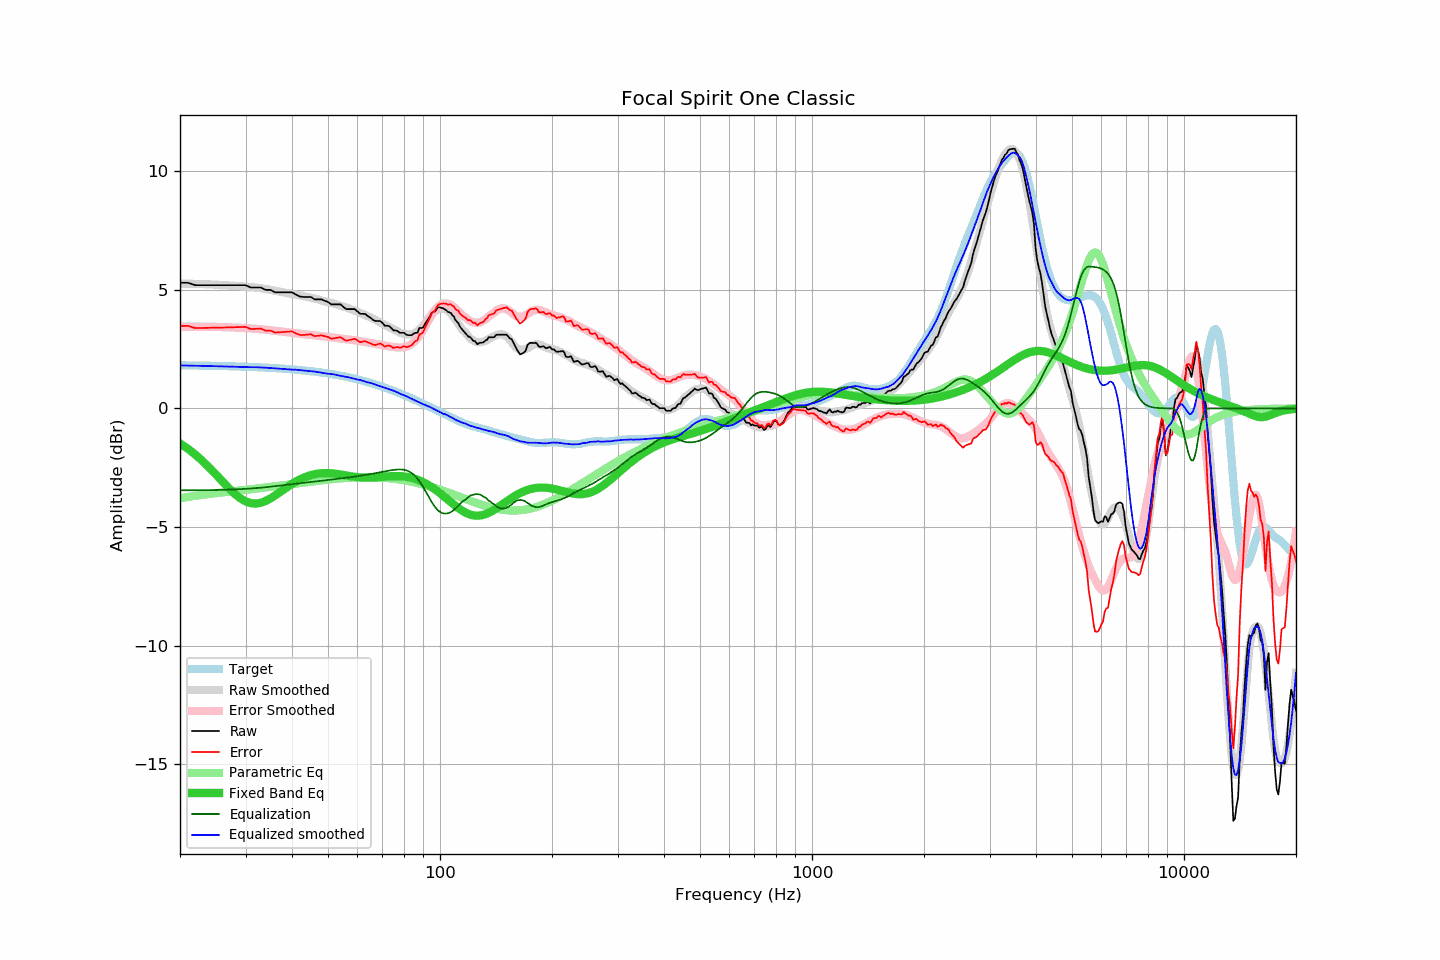

Values plotted in this chart, from the file beside it:
frequency, raw, error, smoothed, error_smoothed, equalization, parametric_eq, equalized_raw, equalized_smoothed, target
20, 5.30, 3.48, 5.27, 3.45, -3.45, -1.47, 1.85, 1.82, 1.82
21, 5.30, 3.49, 5.26, 3.45, -3.45, -1.70, 1.85, 1.81, 1.82
22, 5.20, 3.39, 5.25, 3.45, -3.45, -1.95, 1.75, 1.80, 1.81
23, 5.20, 3.39, 5.24, 3.45, -3.45, -2.22, 1.75, 1.80, 1.81
24, 5.20, 3.40, 5.23, 3.44, -3.44, -2.50, 1.76, 1.79, 1.80
25, 5.20, 3.41, 5.22, 3.44, -3.44, -2.79, 1.76, 1.78, 1.80
26, 5.20, 3.41, 5.21, 3.43, -3.43, -3.08, 1.77, 1.77, 1.79
27, 5.20, 3.42, 5.19, 3.42, -3.42, -3.35, 1.78, 1.77, 1.78
28, 5.20, 3.43, 5.17, 3.41, -3.41, -3.59, 1.79, 1.76, 1.78
29, 5.20, 3.43, 5.15, 3.40, -3.40, -3.78, 1.80, 1.75, 1.77
30, 5.20, 3.44, 5.13, 3.39, -3.39, -3.92, 1.81, 1.74, 1.76
31, 5.10, 3.35, 5.12, 3.38, -3.38, -3.99, 1.73, 1.74, 1.75
32, 5.10, 3.36, 5.10, 3.36, -3.36, -4.01, 1.74, 1.74, 1.74
33, 5.10, 3.37, 5.07, 3.34, -3.34, -3.98, 1.76, 1.73, 1.73
34, 5.00, 3.28, 5.04, 3.32, -3.32, -3.90, 1.68, 1.72, 1.72
35, 5.00, 3.29, 5.00, 3.30, -3.30, -3.79, 1.70, 1.70, 1.71
36, 4.90, 3.20, 4.97, 3.28, -3.28, -3.67, 1.62, 1.69, 1.70
37, 4.90, 3.21, 4.93, 3.25, -3.25, -3.54, 1.65, 1.68, 1.69
38, 4.90, 3.22, 4.89, 3.23, -3.23, -3.41, 1.67, 1.66, 1.68
39, 4.90, 3.24, 4.86, 3.21, -3.21, -3.29, 1.69, 1.65, 1.66
40, 4.90, 3.25, 4.83, 3.19, -3.19, -3.18, 1.71, 1.64, 1.65
41, 4.80, 3.17, 4.80, 3.17, -3.17, -3.08, 1.63, 1.63, 1.64
42, 4.72, 3.10, 4.77, 3.15, -3.15, -2.99, 1.57, 1.62, 1.62
43, 4.70, 3.10, 4.73, 3.13, -3.13, -2.92, 1.57, 1.60, 1.60
44, 4.70, 3.11, 4.70, 3.12, -3.12, -2.86, 1.58, 1.58, 1.59
45, 4.70, 3.13, 4.67, 3.10, -3.10, -2.81, 1.60, 1.57, 1.57
46, 4.60, 3.05, 4.64, 3.08, -3.08, -2.77, 1.52, 1.56, 1.55
47, 4.60, 3.07, 4.60, 3.07, -3.07, -2.75, 1.54, 1.53, 1.53
48, 4.60, 3.09, 4.56, 3.05, -3.05, -2.73, 1.55, 1.51, 1.51
49, 4.54, 3.05, 4.52, 3.03, -3.03, -2.73, 1.51, 1.48, 1.49
50, 4.49, 3.02, 4.48, 3.02, -3.02, -2.73, 1.47, 1.46, 1.47
51, 4.39, 2.94, 4.45, 3.00, -3.00, -2.73, 1.39, 1.45, 1.45
52, 4.39, 2.96, 4.42, 2.98, -2.98, -2.75, 1.41, 1.43, 1.43
53, 4.39, 2.98, 4.37, 2.97, -2.97, -2.76, 1.42, 1.40, 1.41
54, 4.39, 3.01, 4.33, 2.95, -2.95, -2.78, 1.44, 1.38, 1.38
55, 4.28, 2.92, 4.29, 2.94, -2.94, -2.80, 1.34, 1.35, 1.36
56, 4.19, 2.86, 4.26, 2.92, -2.92, -2.83, 1.27, 1.33, 1.33
57, 4.19, 2.88, 4.21, 2.91, -2.91, -2.85, 1.28, 1.31, 1.31
58, 4.19, 2.91, 4.17, 2.89, -2.89, -2.87, 1.30, 1.28, 1.28
59, 4.19, 2.94, 4.12, 2.88, -2.88, -2.88, 1.32, 1.25, 1.25
60, 4.09, 2.86, 4.08, 2.86, -2.86, -2.90, 1.23, 1.22, 1.23
61, 3.99, 2.79, 4.04, 2.84, -2.84, -2.91, 1.15, 1.20, 1.20
62, 3.99, 2.82, 3.99, 2.82, -2.82, -2.92, 1.17, 1.17, 1.17
63, 3.98, 2.84, 3.93, 2.80, -2.80, -2.92, 1.18, 1.13, 1.14
64, 3.89, 2.78, 3.89, 2.78, -2.78, -2.92, 1.11, 1.10, 1.11
65, 3.83, 2.75, 3.84, 2.77, -2.77, -2.92, 1.07, 1.08, 1.08
66, 3.74, 2.69, 3.79, 2.75, -2.75, -2.92, 1.00, 1.05, 1.05
67, 3.69, 2.68, 3.74, 2.73, -2.73, -2.91, 0.96, 1.01, 1.02
68, 3.69, 2.71, 3.68, 2.71, -2.71, -2.90, 0.98, 0.97, 0.98
69, 3.69, 2.74, 3.63, 2.69, -2.69, -2.89, 1.00, 0.94, 0.95
70, 3.61, 2.69, 3.58, 2.67, -2.67, -2.88, 0.94, 0.91, 0.92
71, 3.49, 2.61, 3.53, 2.65, -2.65, -2.88, 0.84, 0.88, 0.88
72, 3.49, 2.64, 3.48, 2.63, -2.63, -2.87, 0.86, 0.85, 0.85
73, 3.47, 2.66, 3.43, 2.62, -2.62, -2.86, 0.85, 0.81, 0.81
74, 3.39, 2.61, 3.39, 2.60, -2.60, -2.85, 0.79, 0.78, 0.78
75, 3.29, 2.55, 3.34, 2.59, -2.59, -2.85, 0.70, 0.75, 0.74
76, 3.29, 2.58, 3.29, 2.58, -2.58, -2.85, 0.71, 0.71, 0.71
77, 3.26, 2.59, 3.25, 2.57, -2.57, -2.85, 0.69, 0.67, 0.67
78, 3.19, 2.55, 3.20, 2.57, -2.57, -2.85, 0.62, 0.63, 0.64
79, 3.19, 2.59, 3.16, 2.57, -2.57, -2.86, 0.62, 0.59, 0.60
... 553 more rows
